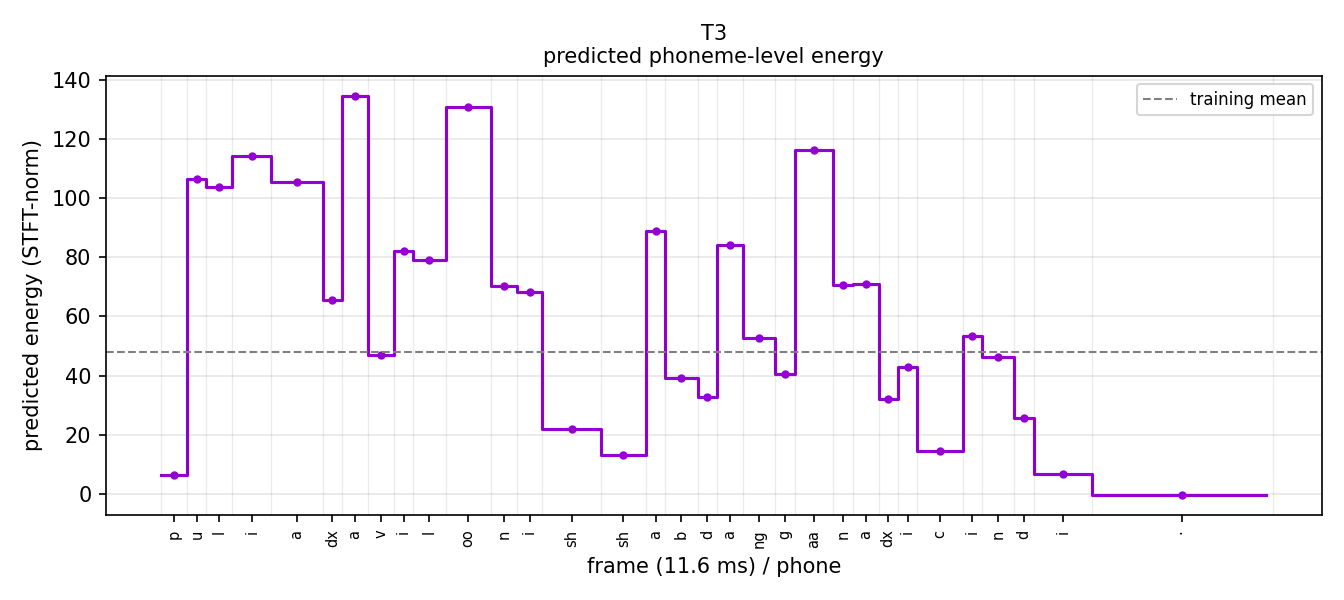

The table this chart was drawn from, first rows:
phone, energy
p, 6.249
u, 106.6
l, 103.9
i, 114.5
a, 105.5
dx, 65.55
a, 134.7
v, 46.94
i, 82.29
l, 78.98
oo, 130.8
n, 70.22
i, 68.37
sh, 21.97
sh, 13.24
a, 88.79
b, 39.04
d, 32.78
a, 84.17
ng, 52.86
g, 40.67
aa, 116.2
n, 70.68
a, 71.05
dx, 32.07
i, 42.95
c, 14.63
i, 53.52
n, 46.43
d, 25.58
i, 6.639
sp, -0.4396
